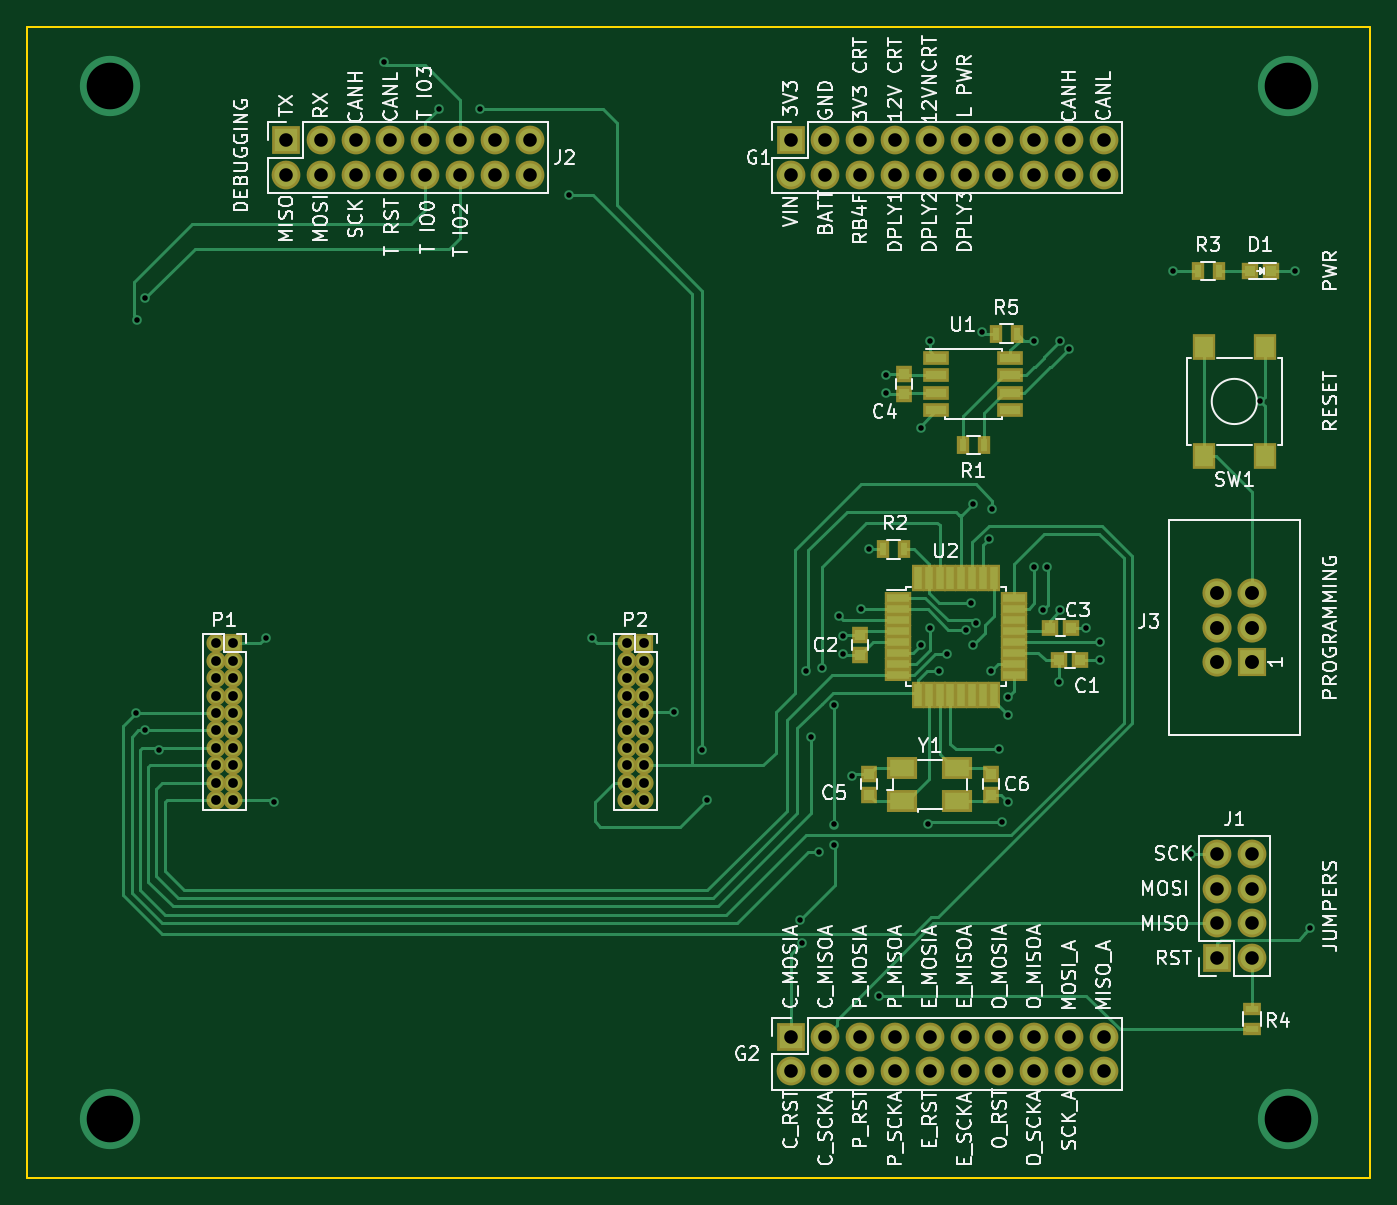
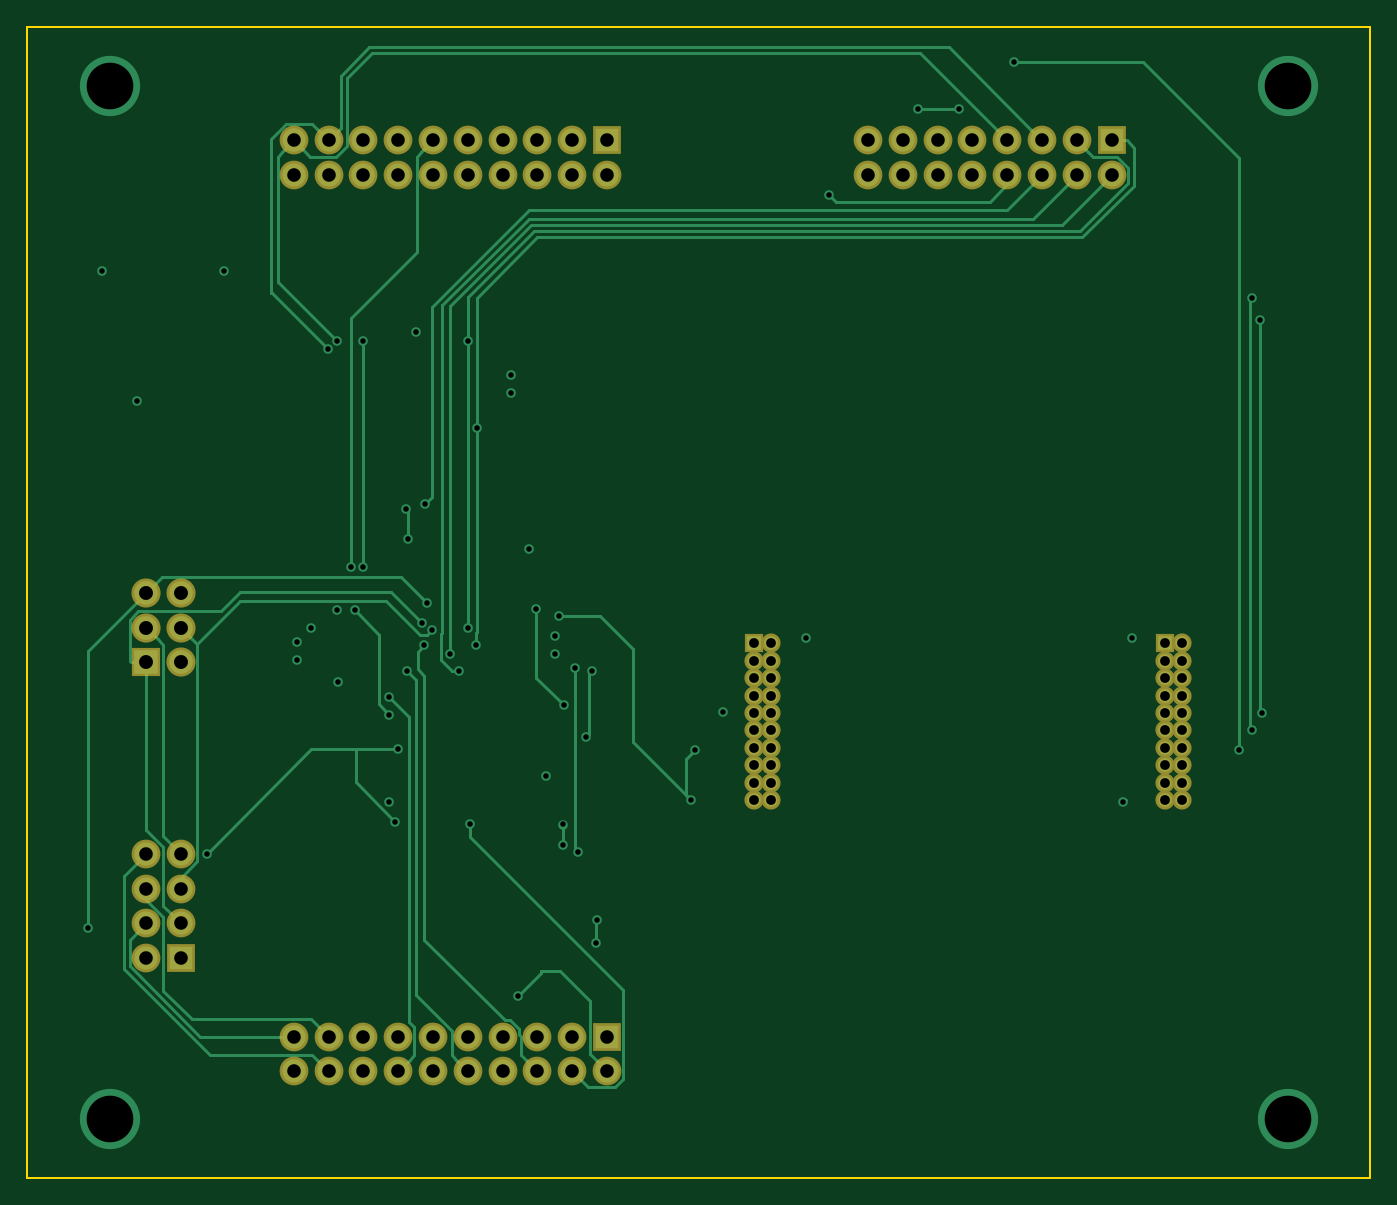
Circuit board: 9 layer files. Board 98.0 x 84.0 mm.
- bottom_copper: com-ssm-v2-B.Cu.gbl (15893 bytes)
- bottom_mask: com-ssm-v2-B.Mask.gbs (3333 bytes)
- bottom_silk: com-ssm-v2-B.SilkS.gbo (289 bytes)
- outline: com-ssm-v2-Edge.Cuts.gm1 (517 bytes)
- top_copper: com-ssm-v2-F.Cu.gtl (23809 bytes)
- top_mask: com-ssm-v2-F.Mask.gts (5498 bytes)
- paste: com-ssm-v2-F.Paste.gtp (2316 bytes)
- top_silk: com-ssm-v2-F.SilkS.gto (84914 bytes)
- drill: com-ssm-v2.drl (2805 bytes)

=== bottom_copper: com-ssm-v2-B.Cu.gbl (15893 bytes, source omitted) ===
=== bottom_mask: com-ssm-v2-B.Mask.gbs ===
G04 #@! TF.FileFunction,Soldermask,Bot*
%FSLAX46Y46*%
G04 Gerber Fmt 4.6, Leading zero omitted, Abs format (unit mm)*
G04 Created by KiCad (PCBNEW 4.0.6) date Monday, August 21, 2017 'PMt' 07:14:59 PM*
%MOMM*%
%LPD*%
G01*
G04 APERTURE LIST*
%ADD10C,0.100000*%
%ADD11R,2.100000X2.100000*%
%ADD12O,2.100000X2.100000*%
%ADD13R,2.127200X2.127200*%
%ADD14O,2.127200X2.127200*%
%ADD15R,1.400000X1.400000*%
%ADD16O,1.400000X1.400000*%
G04 APERTURE END LIST*
D10*
D11*
X155702000Y-123698000D03*
D12*
X155702000Y-126238000D03*
X158242000Y-123698000D03*
X158242000Y-126238000D03*
X160782000Y-123698000D03*
X160782000Y-126238000D03*
X163322000Y-123698000D03*
X163322000Y-126238000D03*
X165862000Y-123698000D03*
X165862000Y-126238000D03*
X168402000Y-123698000D03*
X168402000Y-126238000D03*
X170942000Y-123698000D03*
X170942000Y-126238000D03*
X173482000Y-123698000D03*
X173482000Y-126238000D03*
X176022000Y-123698000D03*
X176022000Y-126238000D03*
X178562000Y-123698000D03*
X178562000Y-126238000D03*
D11*
X155702000Y-58293000D03*
D12*
X155702000Y-60833000D03*
X158242000Y-58293000D03*
X158242000Y-60833000D03*
X160782000Y-58293000D03*
X160782000Y-60833000D03*
X163322000Y-58293000D03*
X163322000Y-60833000D03*
X165862000Y-58293000D03*
X165862000Y-60833000D03*
X168402000Y-58293000D03*
X168402000Y-60833000D03*
X170942000Y-58293000D03*
X170942000Y-60833000D03*
X173482000Y-58293000D03*
X173482000Y-60833000D03*
X176022000Y-58293000D03*
X176022000Y-60833000D03*
X178562000Y-58293000D03*
X178562000Y-60833000D03*
D13*
X189357000Y-96393000D03*
D14*
X186817000Y-96393000D03*
X189357000Y-93853000D03*
X186817000Y-93853000D03*
X189357000Y-91313000D03*
X186817000Y-91313000D03*
D11*
X186817000Y-117983000D03*
D12*
X189357000Y-117983000D03*
X186817000Y-115443000D03*
X189357000Y-115443000D03*
X186817000Y-112903000D03*
X189357000Y-112903000D03*
X186817000Y-110363000D03*
X189357000Y-110363000D03*
D11*
X118872000Y-58293000D03*
D12*
X118872000Y-60833000D03*
X121412000Y-58293000D03*
X121412000Y-60833000D03*
X123952000Y-58293000D03*
X123952000Y-60833000D03*
X126492000Y-58293000D03*
X126492000Y-60833000D03*
X129032000Y-58293000D03*
X129032000Y-60833000D03*
X131572000Y-58293000D03*
X131572000Y-60833000D03*
X134112000Y-58293000D03*
X134112000Y-60833000D03*
X136652000Y-58293000D03*
X136652000Y-60833000D03*
D15*
X115000000Y-95000000D03*
D16*
X113730000Y-95000000D03*
X115000000Y-96270000D03*
X113730000Y-96270000D03*
X115000000Y-97540000D03*
X113730000Y-97540000D03*
X115000000Y-98810000D03*
X113730000Y-98810000D03*
X115000000Y-100080000D03*
X113730000Y-100080000D03*
X115000000Y-101350000D03*
X113730000Y-101350000D03*
X115000000Y-102620000D03*
X113730000Y-102620000D03*
X115000000Y-103890000D03*
X113730000Y-103890000D03*
X115000000Y-105160000D03*
X113730000Y-105160000D03*
X115000000Y-106430000D03*
X113730000Y-106430000D03*
D15*
X145000000Y-95000000D03*
D16*
X143730000Y-95000000D03*
X145000000Y-96270000D03*
X143730000Y-96270000D03*
X145000000Y-97540000D03*
X143730000Y-97540000D03*
X145000000Y-98810000D03*
X143730000Y-98810000D03*
X145000000Y-100080000D03*
X143730000Y-100080000D03*
X145000000Y-101350000D03*
X143730000Y-101350000D03*
X145000000Y-102620000D03*
X143730000Y-102620000D03*
X145000000Y-103890000D03*
X143730000Y-103890000D03*
X145000000Y-105160000D03*
X143730000Y-105160000D03*
X145000000Y-106430000D03*
X143730000Y-106430000D03*
M02*

=== bottom_silk: com-ssm-v2-B.SilkS.gbo ===
G04 #@! TF.FileFunction,Legend,Bot*
%FSLAX46Y46*%
G04 Gerber Fmt 4.6, Leading zero omitted, Abs format (unit mm)*
G04 Created by KiCad (PCBNEW 4.0.6) date Monday, August 21, 2017 'PMt' 07:14:59 PM*
%MOMM*%
%LPD*%
G01*
G04 APERTURE LIST*
%ADD10C,0.100000*%
G04 APERTURE END LIST*
D10*
M02*

=== outline: com-ssm-v2-Edge.Cuts.gm1 ===
G04 #@! TF.FileFunction,Profile,NP*
%FSLAX46Y46*%
G04 Gerber Fmt 4.6, Leading zero omitted, Abs format (unit mm)*
G04 Created by KiCad (PCBNEW 4.0.6) date Monday, August 21, 2017 'PMt' 07:14:59 PM*
%MOMM*%
%LPD*%
G01*
G04 APERTURE LIST*
%ADD10C,0.100000*%
%ADD11C,0.150000*%
G04 APERTURE END LIST*
D10*
D11*
X100000000Y-134000000D02*
X198000000Y-134000000D01*
X100000000Y-50000000D02*
X100000000Y-134000000D01*
X198000000Y-50000000D02*
X198000000Y-134000000D01*
X100000000Y-50000000D02*
X198000000Y-50000000D01*
M02*

=== top_copper: com-ssm-v2-F.Cu.gtl (23809 bytes, source omitted) ===
=== top_mask: com-ssm-v2-F.Mask.gts ===
G04 #@! TF.FileFunction,Soldermask,Top*
%FSLAX46Y46*%
G04 Gerber Fmt 4.6, Leading zero omitted, Abs format (unit mm)*
G04 Created by KiCad (PCBNEW 4.0.6) date Monday, August 21, 2017 'PMt' 07:14:59 PM*
%MOMM*%
%LPD*%
G01*
G04 APERTURE LIST*
%ADD10C,0.100000*%
%ADD11R,2.000000X0.950000*%
%ADD12R,0.950000X2.000000*%
%ADD13R,0.900000X1.300000*%
%ADD14R,2.100000X2.100000*%
%ADD15O,2.100000X2.100000*%
%ADD16R,2.127200X2.127200*%
%ADD17O,2.127200X2.127200*%
%ADD18R,1.700000X1.950000*%
%ADD19R,1.200000X1.150000*%
%ADD20R,1.150000X1.200000*%
%ADD21R,1.197560X1.197560*%
%ADD22R,1.300000X0.900000*%
%ADD23R,1.950000X1.000000*%
%ADD24R,2.200000X1.600000*%
%ADD25R,1.400000X1.400000*%
%ADD26O,1.400000X1.400000*%
G04 APERTURE END LIST*
D10*
D11*
X163517000Y-91688000D03*
X163517000Y-92488000D03*
X163517000Y-93288000D03*
X163517000Y-94088000D03*
X163517000Y-94888000D03*
X163517000Y-95688000D03*
X163517000Y-96488000D03*
X163517000Y-97288000D03*
D12*
X164967000Y-98738000D03*
X165767000Y-98738000D03*
X166567000Y-98738000D03*
X167367000Y-98738000D03*
X168167000Y-98738000D03*
X168967000Y-98738000D03*
X169767000Y-98738000D03*
X170567000Y-98738000D03*
D11*
X172017000Y-97288000D03*
X172017000Y-96488000D03*
X172017000Y-95688000D03*
X172017000Y-94888000D03*
X172017000Y-94088000D03*
X172017000Y-93288000D03*
X172017000Y-92488000D03*
X172017000Y-91688000D03*
D12*
X170567000Y-90238000D03*
X169767000Y-90238000D03*
X168967000Y-90238000D03*
X168167000Y-90238000D03*
X167367000Y-90238000D03*
X166567000Y-90238000D03*
X165767000Y-90238000D03*
X164967000Y-90238000D03*
D13*
X170700000Y-72390000D03*
X172200000Y-72390000D03*
D14*
X155702000Y-123698000D03*
D15*
X155702000Y-126238000D03*
X158242000Y-123698000D03*
X158242000Y-126238000D03*
X160782000Y-123698000D03*
X160782000Y-126238000D03*
X163322000Y-123698000D03*
X163322000Y-126238000D03*
X165862000Y-123698000D03*
X165862000Y-126238000D03*
X168402000Y-123698000D03*
X168402000Y-126238000D03*
X170942000Y-123698000D03*
X170942000Y-126238000D03*
X173482000Y-123698000D03*
X173482000Y-126238000D03*
X176022000Y-123698000D03*
X176022000Y-126238000D03*
X178562000Y-123698000D03*
X178562000Y-126238000D03*
D14*
X155702000Y-58293000D03*
D15*
X155702000Y-60833000D03*
X158242000Y-58293000D03*
X158242000Y-60833000D03*
X160782000Y-58293000D03*
X160782000Y-60833000D03*
X163322000Y-58293000D03*
X163322000Y-60833000D03*
X165862000Y-58293000D03*
X165862000Y-60833000D03*
X168402000Y-58293000D03*
X168402000Y-60833000D03*
X170942000Y-58293000D03*
X170942000Y-60833000D03*
X173482000Y-58293000D03*
X173482000Y-60833000D03*
X176022000Y-58293000D03*
X176022000Y-60833000D03*
X178562000Y-58293000D03*
X178562000Y-60833000D03*
D16*
X189357000Y-96393000D03*
D17*
X186817000Y-96393000D03*
X189357000Y-93853000D03*
X186817000Y-93853000D03*
X189357000Y-91313000D03*
X186817000Y-91313000D03*
D18*
X185837000Y-81318000D03*
X185837000Y-73368000D03*
X190337000Y-81318000D03*
X190337000Y-73368000D03*
D14*
X186817000Y-117983000D03*
D15*
X189357000Y-117983000D03*
X186817000Y-115443000D03*
X189357000Y-115443000D03*
X186817000Y-112903000D03*
X189357000Y-112903000D03*
X186817000Y-110363000D03*
X189357000Y-110363000D03*
D19*
X176820000Y-96210000D03*
X175320000Y-96210000D03*
D20*
X160782000Y-95873000D03*
X160782000Y-94373000D03*
D19*
X176137000Y-93853000D03*
X174637000Y-93853000D03*
D20*
X163957000Y-76823000D03*
X163957000Y-75323000D03*
X161417000Y-104533000D03*
X161417000Y-106033000D03*
X170307000Y-106033000D03*
X170307000Y-104533000D03*
D21*
X189242700Y-67818000D03*
X190741300Y-67818000D03*
D14*
X118872000Y-58293000D03*
D15*
X118872000Y-60833000D03*
X121412000Y-58293000D03*
X121412000Y-60833000D03*
X123952000Y-58293000D03*
X123952000Y-60833000D03*
X126492000Y-58293000D03*
X126492000Y-60833000D03*
X129032000Y-58293000D03*
X129032000Y-60833000D03*
X131572000Y-58293000D03*
X131572000Y-60833000D03*
X134112000Y-58293000D03*
X134112000Y-60833000D03*
X136652000Y-58293000D03*
X136652000Y-60833000D03*
D13*
X169787000Y-80518000D03*
X168287000Y-80518000D03*
X162457000Y-88138000D03*
X163957000Y-88138000D03*
X185432000Y-67818000D03*
X186932000Y-67818000D03*
D22*
X189357000Y-123178000D03*
X189357000Y-121678000D03*
D23*
X166337000Y-74168000D03*
X166337000Y-75438000D03*
X166337000Y-76708000D03*
X166337000Y-77978000D03*
X171737000Y-77978000D03*
X171737000Y-76708000D03*
X171737000Y-75438000D03*
X171737000Y-74168000D03*
D24*
X163862000Y-106483000D03*
X167862000Y-106483000D03*
X167862000Y-104083000D03*
X163862000Y-104083000D03*
D25*
X115000000Y-95000000D03*
D26*
X113730000Y-95000000D03*
X115000000Y-96270000D03*
X113730000Y-96270000D03*
X115000000Y-97540000D03*
X113730000Y-97540000D03*
X115000000Y-98810000D03*
X113730000Y-98810000D03*
X115000000Y-100080000D03*
X113730000Y-100080000D03*
X115000000Y-101350000D03*
X113730000Y-101350000D03*
X115000000Y-102620000D03*
X113730000Y-102620000D03*
X115000000Y-103890000D03*
X113730000Y-103890000D03*
X115000000Y-105160000D03*
X113730000Y-105160000D03*
X115000000Y-106430000D03*
X113730000Y-106430000D03*
D25*
X145000000Y-95000000D03*
D26*
X143730000Y-95000000D03*
X145000000Y-96270000D03*
X143730000Y-96270000D03*
X145000000Y-97540000D03*
X143730000Y-97540000D03*
X145000000Y-98810000D03*
X143730000Y-98810000D03*
X145000000Y-100080000D03*
X143730000Y-100080000D03*
X145000000Y-101350000D03*
X143730000Y-101350000D03*
X145000000Y-102620000D03*
X143730000Y-102620000D03*
X145000000Y-103890000D03*
X143730000Y-103890000D03*
X145000000Y-105160000D03*
X143730000Y-105160000D03*
X145000000Y-106430000D03*
X143730000Y-106430000D03*
M02*

=== paste: com-ssm-v2-F.Paste.gtp ===
G04 #@! TF.FileFunction,Paste,Top*
%FSLAX46Y46*%
G04 Gerber Fmt 4.6, Leading zero omitted, Abs format (unit mm)*
G04 Created by KiCad (PCBNEW 4.0.6) date Monday, August 21, 2017 'PMt' 07:14:59 PM*
%MOMM*%
%LPD*%
G01*
G04 APERTURE LIST*
%ADD10C,0.100000*%
%ADD11R,1.600000X0.550000*%
%ADD12R,0.550000X1.600000*%
%ADD13R,0.500000X0.900000*%
%ADD14R,1.300000X1.550000*%
%ADD15R,0.800000X0.750000*%
%ADD16R,0.750000X0.800000*%
%ADD17R,0.797560X0.797560*%
%ADD18R,0.900000X0.500000*%
%ADD19R,1.550000X0.600000*%
G04 APERTURE END LIST*
D10*
D11*
X163517000Y-91688000D03*
X163517000Y-92488000D03*
X163517000Y-93288000D03*
X163517000Y-94088000D03*
X163517000Y-94888000D03*
X163517000Y-95688000D03*
X163517000Y-96488000D03*
X163517000Y-97288000D03*
D12*
X164967000Y-98738000D03*
X165767000Y-98738000D03*
X166567000Y-98738000D03*
X167367000Y-98738000D03*
X168167000Y-98738000D03*
X168967000Y-98738000D03*
X169767000Y-98738000D03*
X170567000Y-98738000D03*
D11*
X172017000Y-97288000D03*
X172017000Y-96488000D03*
X172017000Y-95688000D03*
X172017000Y-94888000D03*
X172017000Y-94088000D03*
X172017000Y-93288000D03*
X172017000Y-92488000D03*
X172017000Y-91688000D03*
D12*
X170567000Y-90238000D03*
X169767000Y-90238000D03*
X168967000Y-90238000D03*
X168167000Y-90238000D03*
X167367000Y-90238000D03*
X166567000Y-90238000D03*
X165767000Y-90238000D03*
X164967000Y-90238000D03*
D13*
X170700000Y-72390000D03*
X172200000Y-72390000D03*
D14*
X185837000Y-81318000D03*
X185837000Y-73368000D03*
X190337000Y-81318000D03*
X190337000Y-73368000D03*
D15*
X176820000Y-96210000D03*
X175320000Y-96210000D03*
D16*
X160782000Y-95873000D03*
X160782000Y-94373000D03*
D15*
X176137000Y-93853000D03*
X174637000Y-93853000D03*
D16*
X163957000Y-76823000D03*
X163957000Y-75323000D03*
X161417000Y-104533000D03*
X161417000Y-106033000D03*
X170307000Y-106033000D03*
X170307000Y-104533000D03*
D17*
X189242700Y-67818000D03*
X190741300Y-67818000D03*
D13*
X169787000Y-80518000D03*
X168287000Y-80518000D03*
X162457000Y-88138000D03*
X163957000Y-88138000D03*
X185432000Y-67818000D03*
X186932000Y-67818000D03*
D18*
X189357000Y-123178000D03*
X189357000Y-121678000D03*
D19*
X166337000Y-74168000D03*
X166337000Y-75438000D03*
X166337000Y-76708000D03*
X166337000Y-77978000D03*
X171737000Y-77978000D03*
X171737000Y-76708000D03*
X171737000Y-75438000D03*
X171737000Y-74168000D03*
M02*

=== top_silk: com-ssm-v2-F.SilkS.gto (84914 bytes, source omitted) ===
=== drill: com-ssm-v2.drl ===
M48
;DRILL file {KiCad 4.0.6} date Monday, August 21, 2017 'PMt' 07:15:01 PM
;FORMAT={2:4/ absolute / inch / suppress leading zeros}
FMAT,2
INCH,TZ
T1C0.016
T2C0.028
T3C0.039
T4C0.040
T5C0.134
%
G90
G05
M72
T1
X42488Y-39402
X42520Y-28110
X42756Y-27480
X42756Y-39902
X43150Y-40472
X46220Y-37244
X46457Y-41969
X49606Y-20709
X51181Y-22047
X52362Y-22047
X54921Y-24508
X55591Y-37244
X57953Y-39370
X58760Y-40453
X58898Y-41890
X61571Y-45358
X61614Y-46020
X61732Y-38189
X61890Y-40079
X62126Y-43386
X62205Y-38110
X62547Y-39173
X62551Y-42606
X62551Y-43181
X62677Y-36614
X62800Y-37200
X62800Y-37700
X63050Y-41200
X63327Y-36413
X63550Y-34700
X63852Y-47522
X64050Y-29700
X64050Y-30200
X65034Y-31200
X65050Y-37450
X65248Y-42595
X65300Y-28700
X65300Y-36950
X65550Y-38200
X65800Y-37700
X66328Y-37011
X66471Y-36234
X66535Y-33386
X66550Y-37450
X66623Y-36816
X66800Y-28450
X67008Y-34409
X67050Y-38200
X67087Y-33543
X67300Y-40450
X67382Y-42531
X67550Y-38950
X67550Y-39450
X67550Y-41950
X68300Y-28700
X68300Y-35200
X68550Y-36450
X68654Y-35200
X69024Y-38505
X69050Y-28700
X69050Y-36450
X69301Y-28951
X69800Y-36950
X70196Y-37364
X70200Y-37884
X72300Y-26700
X72800Y-43450
X74800Y-30450
X75800Y-26700
X76219Y-45591
T2
X44776Y-37402
X44776Y-37902
X44776Y-38402
X44776Y-38902
X44776Y-39402
X44776Y-39902
X44776Y-40402
X44776Y-40902
X44776Y-41402
X44776Y-41902
X45276Y-37402
X45276Y-37902
X45276Y-38402
X45276Y-38902
X45276Y-39402
X45276Y-39902
X45276Y-40402
X45276Y-40902
X45276Y-41402
X45276Y-41902
X56587Y-37402
X56587Y-37902
X56587Y-38402
X56587Y-38902
X56587Y-39402
X56587Y-39902
X56587Y-40402
X56587Y-40902
X56587Y-41402
X56587Y-41902
X57087Y-37402
X57087Y-37902
X57087Y-38402
X57087Y-38902
X57087Y-39402
X57087Y-39902
X57087Y-40402
X57087Y-40902
X57087Y-41402
X57087Y-41902
T3
X46800Y-22950
X46800Y-23950
X47800Y-22950
X47800Y-23950
X48800Y-22950
X48800Y-23950
X49800Y-22950
X49800Y-23950
X50800Y-22950
X50800Y-23950
X51800Y-22950
X51800Y-23950
X52800Y-22950
X52800Y-23950
X53800Y-22950
X53800Y-23950
X61300Y-22950
X61300Y-23950
X61300Y-48700
X61300Y-49700
X62300Y-22950
X62300Y-23950
X62300Y-48700
X62300Y-49700
X63300Y-22950
X63300Y-23950
X63300Y-48700
X63300Y-49700
X64300Y-22950
X64300Y-23950
X64300Y-48700
X64300Y-49700
X65300Y-22950
X65300Y-23950
X65300Y-48700
X65300Y-49700
X66300Y-22950
X66300Y-23950
X66300Y-48700
X66300Y-49700
X67300Y-22950
X67300Y-23950
X67300Y-48700
X67300Y-49700
X68300Y-22950
X68300Y-23950
X68300Y-48700
X68300Y-49700
X69300Y-22950
X69300Y-23950
X69300Y-48700
X69300Y-49700
X70300Y-22950
X70300Y-23950
X70300Y-48700
X70300Y-49700
X73550Y-43450
X73550Y-44450
X73550Y-45450
X73550Y-46450
X74550Y-43450
X74550Y-44450
X74550Y-45450
X74550Y-46450
T4
X73550Y-35950
X73550Y-36950
X73550Y-37950
X74550Y-35950
X74550Y-36950
X74550Y-37950
T5
X41732Y-21378
X41732Y-51063
X75591Y-21378
X75591Y-51063
T0
M30

